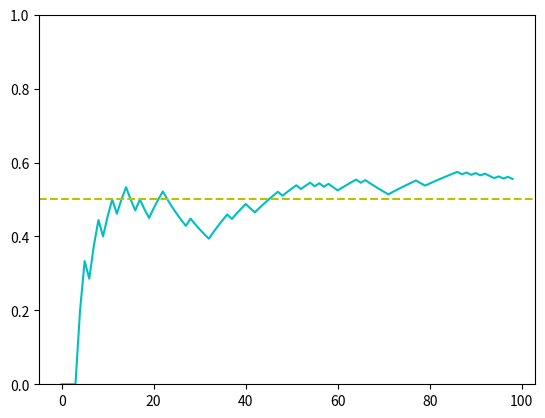

Here is the Python script that generated this plot:
# DSML Advanced: Python Regular Expressions
###################################################
######### Reference links #########
# https://ocw.mit.edu/courses/6-041-probabilistic-systems-analysis-and-applied-probability-fall-2010/video_galleries/video-lectures/
####################################################

## Coin toss
# Plot probability of occurrence of head when a coin is tossed(by default it a fair coin,i.e,p_h=p_t=0.5) as the number of trails/tosses increases.

import numpy as np
import matplotlib.pyplot as plt
from matplotlib.animation import ArtistAnimation

class CoinTossSequence:
  def __init__(self, p_h=0.5, num_tosses=100): #p_h is probability of getting heads as outcome
    self.p_h = p_h
    self.num_tosses = num_tosses
    self.animate_coin_toss_sequence()

  def toss_coin(self):
    all_tosses = []
    cumulative = [0]  #array to store probabilities of head occurrences 
    for toss_id in range(self.num_tosses):
      toss_value = np.random.choice(a=[0,1],p=[1-self.p_h,self.p_h])
      all_tosses.append(toss_value)
      cumulative.append(cumulative[toss_id]+toss_value)
    cumulative = cumulative[1:]
    cumulative = [val/(i+1) for i,val in enumerate(cumulative)]
    return np.array(all_tosses), np.array(cumulative)
  
  def animate_coin_toss_sequence(self):
    artists = []
    fig, ax = plt.subplots()
    ax.set_ylim(0,1)
    all_tosses, cumulative = self.toss_coin()
    for i,_ in enumerate(cumulative):
      c = cumulative[0:i]
      line = plt.plot(c,c="c")
      hline = ax.axhline(y=self.p_h,c="y",ls="--")
      artists.append([line[0],hline])
    anim = ArtistAnimation(fig,artists)
    anim.save("coin.gif",fps=10)

if __name__ == "__main__":
  coin = CoinTossSequence()
